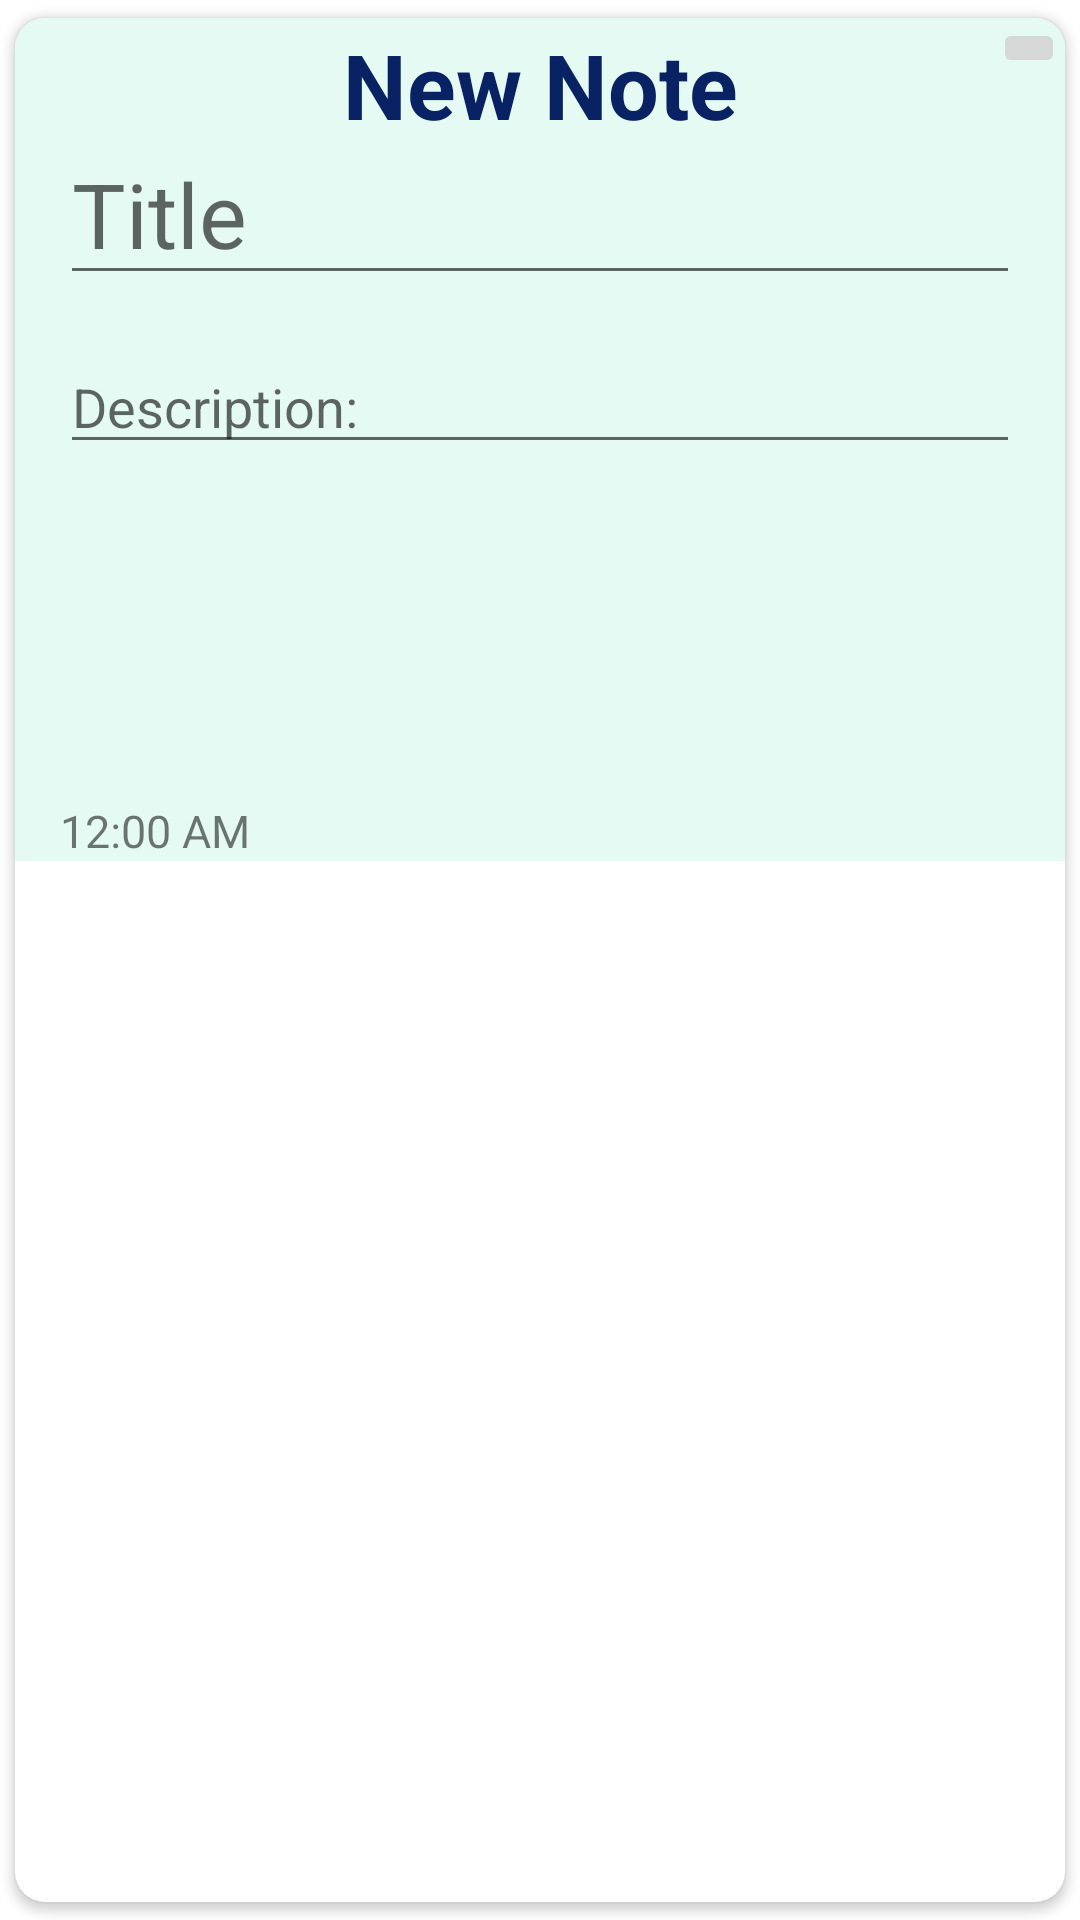

The Android layout XML behind this screen, and the referenced resources:
<!-- AndroidManifest.xml: application theme Theme.TODO_APP_ROOM_DB -->
<!-- res/layout/activity_update_notes.xml -->
<?xml version="1.0" encoding="utf-8"?>
<layout xmlns:android="http://schemas.android.com/apk/res/android"
    xmlns:app="http://schemas.android.com/apk/res-auto"
    xmlns:tools="http://schemas.android.com/tools">

    <data>

    </data>
    <androidx.cardview.widget.CardView
        android:layout_width="match_parent"
        android:layout_height="wrap_content"
        app:cardCornerRadius="10dp"
        app:cardUseCompatPadding="true">
        <androidx.constraintlayout.widget.ConstraintLayout
            android:layout_width="match_parent"
            android:layout_height="wrap_content"
            android:background="#E4FAF3">

            <TextView
                android:layout_width="match_parent"
                android:layout_height="wrap_content"
                android:text="New Note"
                android:gravity="center"
                android:textSize="30sp"
                android:textColor="#092263"
                android:textStyle="bold"
                app:layout_constraintTop_toTopOf="parent"
                app:layout_constraintStart_toStartOf="parent"
                app:layout_constraintEnd_toEndOf="parent"
                android:layout_marginTop="2dp"
                />

            <ImageButton
                android:layout_width="wrap_content"
                android:layout_height="wrap_content"
                android:id="@+id/btn_close"
                android:src="@drawable/ic_close"
                app:layout_constraintTop_toTopOf="parent"
                app:layout_constraintEnd_toEndOf="parent"/>


            <EditText
                android:layout_width="match_parent"
                android:layout_height="wrap_content"
                android:id="@+id/et_ed_title"
                app:layout_constraintTop_toBottomOf="@id/btn_close"
                app:layout_constraintStart_toStartOf="parent"
                app:layout_constraintEnd_toEndOf="parent"
                android:hint="Title"
                android:textSize="30sp"
                android:layout_margin="15dp"
                android:focusable="false"/>

            <EditText
                android:layout_width="match_parent"
                android:layout_height="wrap_content"
                android:id="@+id/et_ed_Descrip"
                app:layout_constraintTop_toBottomOf="@id/et_ed_title"
                app:layout_constraintStart_toStartOf="parent"
                app:layout_constraintEnd_toEndOf="parent"
                android:hint="Description:"
                android:layout_margin="15dp"
                android:focusable="false"/>

            <TextView
                android:layout_width="wrap_content"
                android:layout_height="wrap_content"
                android:id="@+id/tv_date"
                app:layout_constraintTop_toBottomOf="@id/et_ed_Descrip"
                app:layout_constraintStart_toStartOf="parent"
                android:layout_margin="15dp"/>

            <Button
                android:layout_width="match_parent"
                android:layout_height="wrap_content"
                android:id="@+id/btn_ed_update"
                android:text="Update"
                app:layout_constraintTop_toBottomOf="@id/tv_date"
                app:layout_constraintStart_toStartOf="parent"
                app:layout_constraintEnd_toEndOf="parent"
                android:visibility="invisible"
                android:layout_margin="15dp"/>

            <TextView
                android:layout_width="wrap_content"
                android:layout_height="wrap_content"
                android:id="@+id/tv_currenttime"
                app:layout_constraintTop_toBottomOf="@id/btn_ed_update"
                app:layout_constraintStart_toStartOf="parent"
                android:layout_margin="15dp"/>

            <DigitalClock
                android:layout_width="wrap_content"
                android:layout_height="wrap_content"
                android:textSize="15sp"
                android:id="@+id/clk_ed_time"
                app:layout_constraintTop_toBottomOf="@id/btn_ed_update"
                app:layout_constraintStart_toEndOf="@id/tv_currenttime"
                android:layout_marginTop="15dp"
                />

        </androidx.constraintlayout.widget.ConstraintLayout>

    </androidx.cardview.widget.CardView>


</layout>
<!-- resources referenced by this layout -->
<resources>
  <style name="Theme.TODO_APP_ROOM_DB" parent="Theme.MaterialComponents.DayNight.DarkActionBar">
          
          <item name="colorPrimary">@color/purple_500</item>
          <item name="colorPrimaryVariant">@color/purple_700</item>
          <item name="colorOnPrimary">@color/white</item>
          
          <item name="colorSecondary">@color/teal_200</item>
          <item name="colorSecondaryVariant">@color/teal_700</item>
          <item name="colorOnSecondary">@color/black</item>
          
          <item name="android:statusBarColor">?attr/colorPrimaryVariant</item>
          
      </style>
  <!-- not gathered from this repository: default colours our renderer supplied (Android Studio template values) -->
  <color name="purple_500">#FF6200EE</color>
  <color name="purple_700">#FF3700B3</color>
  <color name="teal_200">#FF03DAC5</color>
  <color name="teal_700">#FF018786</color>
  <color name="black">#FF000000</color>
  <color name="white">#FFFFFFFF</color>
</resources>
